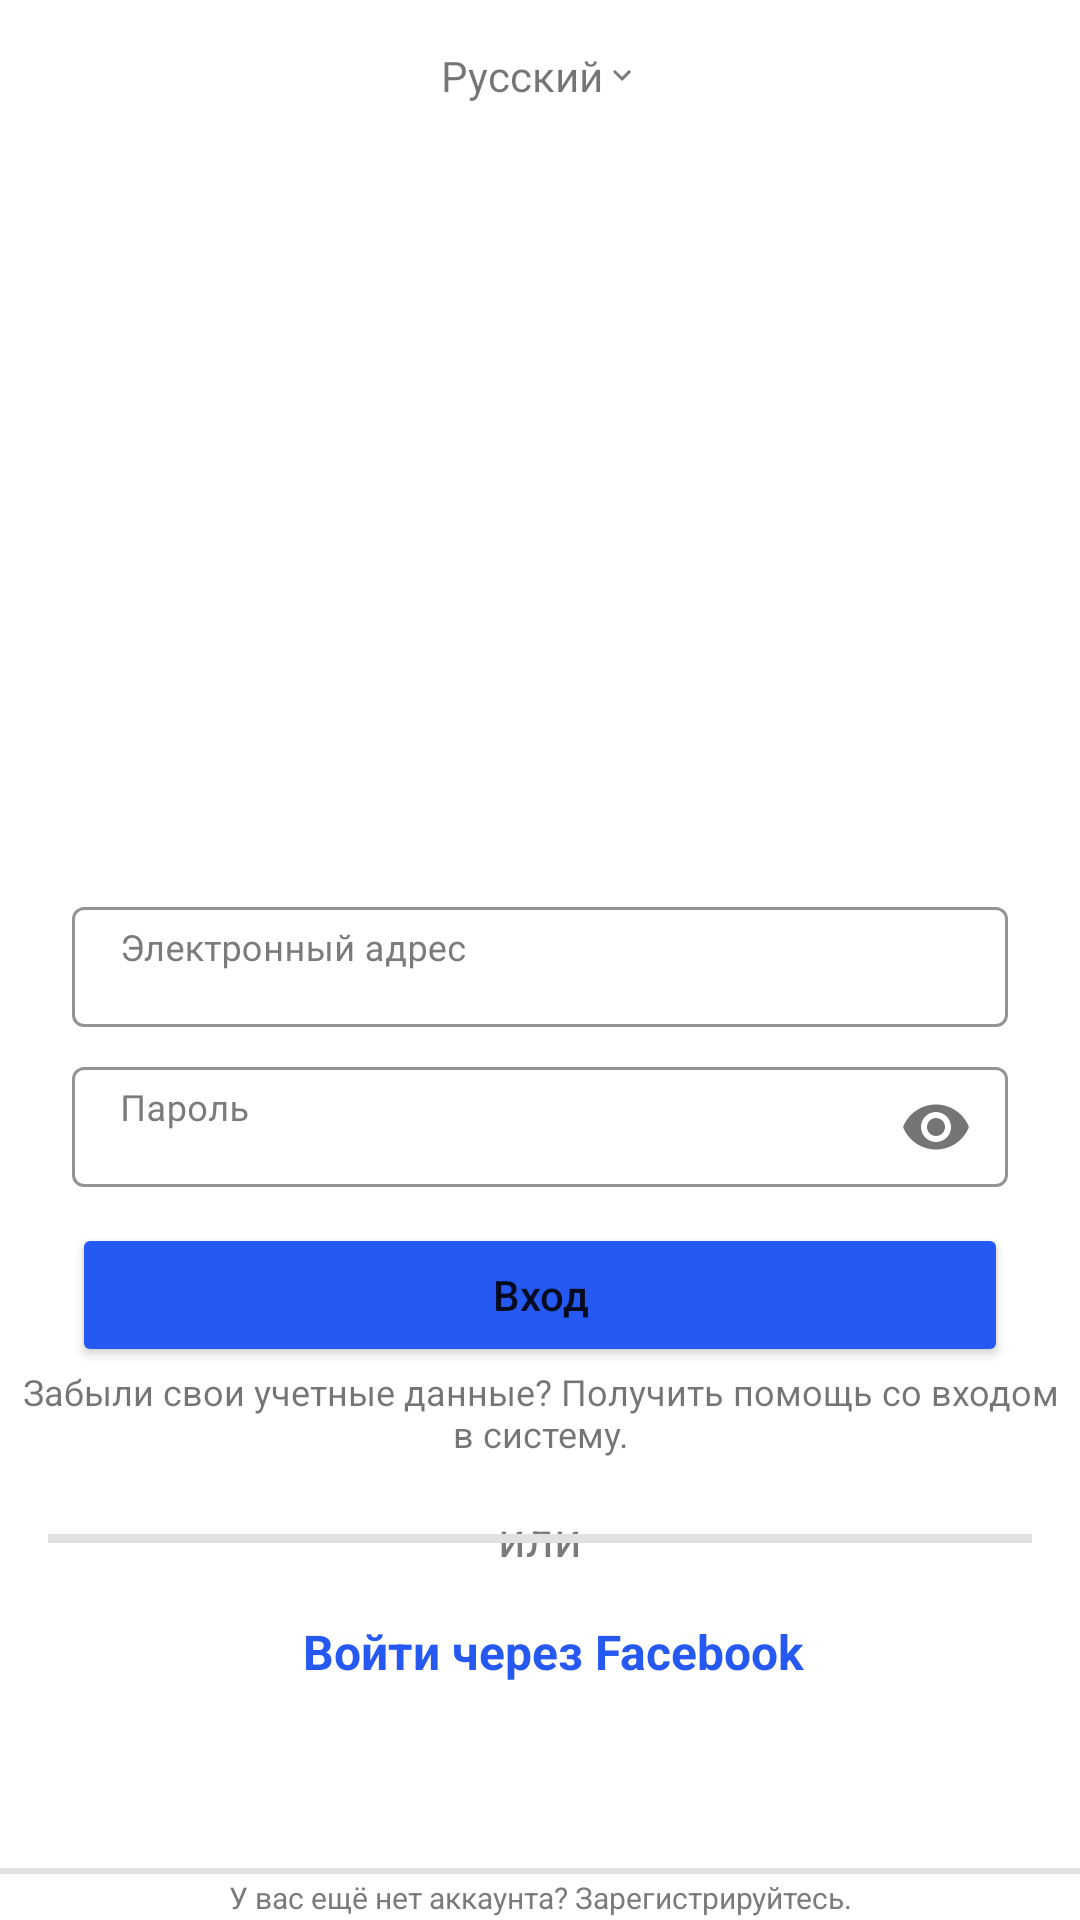

Here is an Android app screen rendered from its layout file. Give the layout XML and the strings, colors and styles it references.
<!-- AndroidManifest.xml: application theme Theme.Instagram -->
<!-- res/layout/activity_login.xml -->
<?xml version="1.0" encoding="utf-8"?>
<androidx.constraintlayout.widget.ConstraintLayout
    xmlns:android="http://schemas.android.com/apk/res/android"
    xmlns:app="http://schemas.android.com/apk/res-auto"
    xmlns:tools="http://schemas.android.com/tools"
    android:layout_width="match_parent"
    android:layout_height="match_parent"
    tools:context=".ui.SignInAndSignUp.LoginActivity">

    <com.google.android.material.appbar.AppBarLayout
        android:id="@+id/appBarLayout"
        android:layout_width="match_parent"
        android:layout_height="wrap_content"
        app:elevation="0dp"
        app:layout_constraintEnd_toEndOf="parent"
        app:layout_constraintStart_toStartOf="parent"
        app:layout_constraintTop_toTopOf="parent">

        <androidx.constraintlayout.widget.ConstraintLayout
            android:layout_width="match_parent"
            android:layout_height="match_parent">

            <androidx.appcompat.widget.Toolbar
                android:id="@+id/myToolBar"
                android:layout_width="match_parent"
                android:layout_height="50dp"
                android:background="?attr/colorOnPrimary"
                app:layout_constraintEnd_toEndOf="parent"
                app:layout_constraintStart_toStartOf="parent"
                app:layout_constraintTop_toTopOf="parent" />

            <TextView
                android:id="@+id/tvChooseLanguage"
                android:layout_width="wrap_content"
                android:layout_height="wrap_content"
                android:text="Русский"
                android:drawableEnd="@drawable/ic_expand_more"
                app:layout_constraintBottom_toBottomOf="parent"
                app:layout_constraintEnd_toEndOf="parent"
                app:layout_constraintStart_toStartOf="parent"
                app:layout_constraintTop_toTopOf="parent" />

        </androidx.constraintlayout.widget.ConstraintLayout>

    </com.google.android.material.appbar.AppBarLayout>

    <ImageView
        android:id="@+id/imageView"
        android:layout_width="200dp"
        android:layout_height="100dp"
        android:src="@drawable/ic_instagram_text"
        app:layout_constraintBottom_toBottomOf="parent"
        app:layout_constraintEnd_toEndOf="parent"
        app:layout_constraintStart_toStartOf="parent"
        app:layout_constraintTop_toBottomOf="@+id/appBarLayout"
        app:layout_constraintVertical_bias="0.3" />

    <FrameLayout
        android:id="@+id/emailLayoutLogin"
        android:layout_width="0dp"
        android:layout_height="wrap_content"
        android:layout_marginStart="24dp"
        android:layout_marginEnd="24dp"
        app:layout_constraintEnd_toEndOf="parent"
        app:layout_constraintStart_toStartOf="parent"
        app:layout_constraintTop_toBottomOf="@id/imageView">

        <com.google.android.material.textfield.TextInputLayout
            android:id="@+id/tilEtNumberEmailName"
            android:layout_width="match_parent"
            android:layout_height="wrap_content"
            style="@style/Widget.MaterialComponents.TextInputLayout.OutlinedBox"
            android:textColorHint="@color/ultra_grey"
            app:boxStrokeColor="@color/ultra_grey"
            app:hintTextColor="@color/ultra_grey"
            app:layout_constraintEnd_toEndOf="parent"
            app:layout_constraintStart_toStartOf="parent"
            app:layout_constraintTop_toBottomOf="@+id/nameLayout">

            <EditText
                android:id="@+id/editTextEmailLogin"
                android:layout_width="match_parent"
                android:layout_height="40dp"
                android:layout_gravity="start"
                android:hint="Электронный адрес"
                android:inputType="textEmailAddress"
                android:ellipsize="end"
                android:maxLines="1"
                android:paddingTop="5dp"
                android:paddingStart="16dp"
                android:paddingEnd="-1dp"
                android:textSize="12sp"
                android:textCursorDrawable="@null"
                app:layout_constraintEnd_toEndOf="parent"
                app:layout_constraintStart_toStartOf="parent"
                app:layout_constraintTop_toBottomOf="@+id/tvChangePhoto" />

        </com.google.android.material.textfield.TextInputLayout>

    </FrameLayout>

    <FrameLayout
        android:id="@+id/passLayoutLogin"
        android:layout_width="0dp"
        android:layout_height="wrap_content"
        android:layout_marginStart="24dp"
        android:layout_marginEnd="24dp"
        android:layout_marginTop="8dp"
        app:layout_constraintEnd_toEndOf="parent"
        app:layout_constraintStart_toStartOf="parent"
        app:layout_constraintTop_toBottomOf="@id/emailLayoutLogin">

        <com.google.android.material.textfield.TextInputLayout
            android:id="@+id/tilEtPass"
            android:layout_width="match_parent"
            android:layout_height="wrap_content"
            style="@style/Widget.MaterialComponents.TextInputLayout.OutlinedBox"
            android:textColorHint="@color/ultra_grey"
            app:boxStrokeColor="@color/ultra_grey"
            app:hintTextColor="@color/ultra_grey"
            app:passwordToggleEnabled="true"
            app:layout_constraintEnd_toEndOf="parent"
            app:layout_constraintStart_toStartOf="parent"
            app:layout_constraintTop_toBottomOf="@+id/nameLayout">

            <EditText
                android:id="@+id/editTextPasswordLogin"
                android:layout_width="match_parent"
                android:layout_height="40dp"
                android:layout_gravity="start"
                android:hint="Пароль"
                android:inputType="textPassword"
                android:ellipsize="end"
                android:maxLines="1"
                android:paddingTop="5dp"
                android:paddingStart="16dp"
                android:paddingEnd="-1dp"
                android:textSize="12sp"
                android:textCursorDrawable="@null"
                app:layout_constraintEnd_toEndOf="parent"
                app:layout_constraintStart_toStartOf="parent"
                app:layout_constraintTop_toBottomOf="@+id/tvChangePhoto" />

        </com.google.android.material.textfield.TextInputLayout>

    </FrameLayout>

    <Button
        android:id="@+id/loginBtn"
        android:layout_width="0dp"
        android:layout_height="wrap_content"
        android:layout_marginTop="12dp"
        android:backgroundTint="@color/ultra_blue"
        android:text="Вход"
        android:textAllCaps="false"
        app:layout_constraintEnd_toEndOf="@+id/passLayoutLogin"
        app:layout_constraintStart_toStartOf="@+id/passLayoutLogin"
        app:layout_constraintTop_toBottomOf="@+id/passLayoutLogin" />

    <TextView
        android:id="@+id/tvForgotYourData"
        android:layout_width="350dp"
        android:layout_height="wrap_content"
        android:gravity="center"
        android:textSize="12sp"
        android:lines="2"
        android:maxLines="2"
        android:background="?attr/selectableItemBackgroundBorderless"
        android:clickable="true"
        android:text="@string/forgot_your_data"
        app:layout_constraintEnd_toEndOf="parent"
        app:layout_constraintStart_toStartOf="parent"
        app:layout_constraintTop_toBottomOf="@+id/loginBtn" />

    <TextView
        android:id="@+id/textView2"
        android:layout_width="wrap_content"
        android:layout_height="wrap_content"
        android:text="или"
        android:layout_marginTop="16dp"
        android:textColor="@color/ultra_grey"
        android:textSize="16sp"
        app:layout_constraintEnd_toEndOf="@+id/loginBtn"
        app:layout_constraintStart_toStartOf="@+id/loginBtn"
        app:layout_constraintTop_toBottomOf="@+id/tvForgotYourData" />

    <View
        android:id="@+id/view"
        android:layout_width="165dp"
        android:layout_height="3dp"
        android:layout_marginStart="16dp"
        android:background="@color/grey"
        app:layout_constraintBottom_toBottomOf="@+id/textView2"
        app:layout_constraintStart_toStartOf="parent"
        app:layout_constraintTop_toTopOf="@+id/textView2" />

    <View
        android:id="@+id/view2"
        android:layout_width="165dp"
        android:layout_height="3dp"
        android:layout_marginEnd="16dp"
        android:background="@color/grey"
        app:layout_constraintBottom_toBottomOf="@+id/textView2"
        app:layout_constraintEnd_toEndOf="parent"
        app:layout_constraintTop_toTopOf="@+id/textView2" />

    <RelativeLayout
        android:id="@+id/facebookBox"
        android:layout_width="0dp"
        android:layout_height="wrap_content"
        android:gravity="center_horizontal"
        app:layout_constraintStart_toStartOf="parent"
        app:layout_constraintEnd_toEndOf="parent"
        app:layout_constraintTop_toBottomOf="@id/textView2">

        <ImageView
            android:layout_width="wrap_content"
            android:layout_height="wrap_content"
            android:layout_marginEnd="1dp"
            android:layout_alignBottom="@id/tvLoginViaFacebook"
            android:layout_alignTop="@id/tvLoginViaFacebook"
            android:layout_toStartOf="@id/tvLoginViaFacebook"
            android:src="@drawable/fb_icon">

        </ImageView>

        <TextView
            android:id="@+id/tvLoginViaFacebook"
            android:layout_width="wrap_content"
            android:layout_height="wrap_content"
            android:layout_marginTop="16dp"
            android:gravity="center"
            android:paddingStart="8dp"
            android:text="Войти через Facebook"
            android:textAllCaps="false"
            android:textColor="@color/ultra_blue"
            android:textSize="16sp"
            android:textStyle="bold" />
    </RelativeLayout>

    <View
        android:id="@+id/view3"
        android:layout_width="0dp"
        android:layout_height="2dp"
        android:background="@color/grey"
        app:layout_constraintVertical_bias="0.8"
        app:layout_constraintBottom_toBottomOf="parent"
        app:layout_constraintEnd_toEndOf="parent"
        app:layout_constraintStart_toStartOf="parent"
        app:layout_constraintTop_toBottomOf="@+id/facebookBox" />

    <TextView
        android:id="@+id/tvStillDontHaveAcc"
        android:layout_width="wrap_content"
        android:layout_height="wrap_content"
        android:text="У вас ещё нет аккаунта? Зарегистрируйтесь."
        android:textSize="10sp"
        android:textColor="@color/ultra_grey"
        android:gravity="center"
        app:layout_constraintBottom_toBottomOf="parent"
        app:layout_constraintEnd_toEndOf="parent"
        app:layout_constraintStart_toStartOf="parent"
        app:layout_constraintTop_toBottomOf="@+id/view3" />


</androidx.constraintlayout.widget.ConstraintLayout>
<!-- resources referenced by this layout -->
<resources>
  <color name="grey">#E3E0E0</color>
  <color name="ultra_blue">#2659F1</color>
  <color name="ultra_grey">#7C7B7B</color>
  <!-- drawable ic_expand_more (drawable) -->
  <vector android:height="12dp" android:tint="@color/ultra_grey"
      android:viewportHeight="24" android:viewportWidth="24"
      android:width="12dp" xmlns:android="http://schemas.android.com/apk/res/android">
      <path android:fillColor="@android:color/white" android:pathData="M16.59,8.59L12,13.17 7.41,8.59 6,10l6,6 6,-6z"/>
  </vector>
  <string name="forgot_your_data">Забыли свои учетные данные? Получить помощь со входом в систему.</string>
  <style name="Theme.Instagram" parent="Theme.MaterialComponents.DayNight.NoActionBar">
          
          <item name="colorPrimary">@color/purple_500</item>
          <item name="colorPrimaryVariant">@color/purple_700</item>
          <item name="colorOnPrimary">@color/white</item>
          
          <item name="colorSecondary">@color/teal_200</item>
          <item name="colorSecondaryVariant">@color/teal_700</item>
          <item name="colorOnSecondary">@color/black</item>
          
          <item name="android:statusBarColor" tools:targetApi="l">?attr/colorOnPrimary</item>
          
      </style>
  <color name="purple_500">#FF6200EE</color>
  <color name="purple_700">#FF3700B3</color>
  <color name="white">#FFFFFFFF</color>
  <color name="teal_200">#FF03DAC5</color>
  <color name="teal_700">#FF018786</color>
  <color name="black">#FF000000</color>
</resources>
